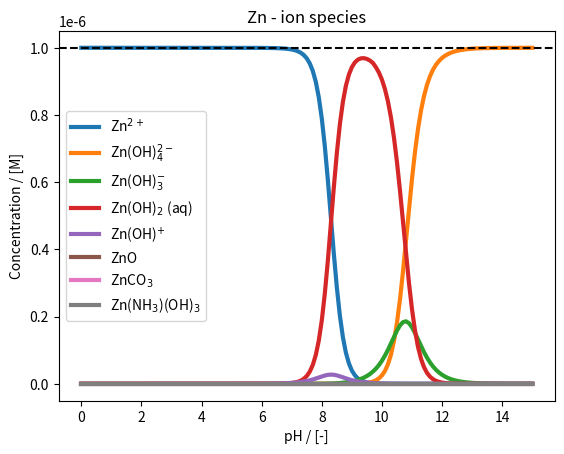
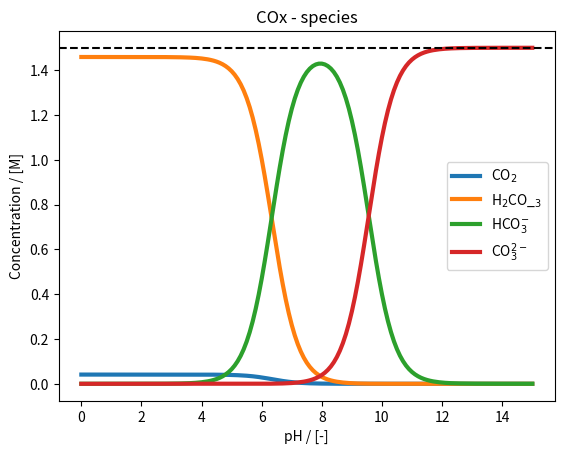
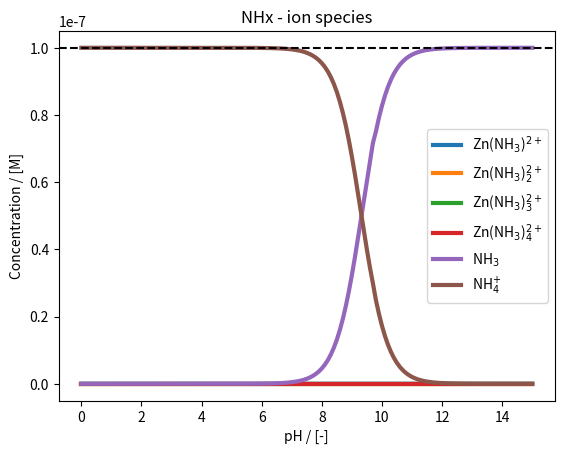
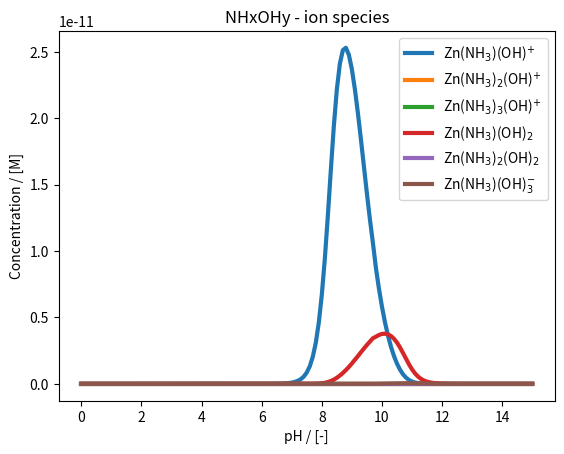

Python code for these plots, in order:
# -*- coding: utf-8 -*-
"""
Created on Wed Dec 13 10:22:43 2023

[redacted]

Based on chat_gpt.py
"""

import numpy as np
from scipy.optimize import fsolve
import matplotlib.pyplot as plt

class Zn_solution:
    def __init__(self, initial_concentrations):

        '''
        INPUT:
        initial_concentration: contains the initial concentration of Zn^2+, KOH, K2CO3, and KF in an array in mol/L

        Currently, KOH is not used since it would dominate the pH, so the pH is instead set to vary.
        It is also assumed full dissociation of K2CO3 and KF.
        Concentration of Zn^+ is assumed to be a natural occuring concentration and usually very low
        '''
        
        # Dictionary with equilibrium constants
        self.equilibrium_constants = {  'Zn(OH)4': 10**18, 'Zn(OH)3': 10**13.7,'ZnOH2_sat': 10**(-14.82),'ZnOH2_aq': 10**8.3, 'Zn(OH)': 10**5.0, 'ZnO': 10**(-15.96), \
                                        'ZnCO3': 10**(-10), 'H2CO3': 10**(6.33), 'HCO3': 10**(9.56),\
                                        'pCO2': 10**(-1.55), \
                                        'NH3': 10**(9.32-13.96), 'Zn(NH3)': 10**2.38, 'Zn(NH3)2': 10**4.88, 'Zn(NH3)3': 10**7.43, 'Zn(NH3)4': 10**9.65,\
                                        'Zn(NH3)(OH)3': 14.5}  # Initialize with a non-zero value
        
        self.equilibrium_constants_2 = {'Zn(OH)': 10**4.4, 'ZnOH2_aq': 10**11.3, 'Zn(OH)3': 10**14.14, 'Zn(OH)4': 10**17.66,\
                                        'Zn(NH3)': 10**2.37, 'Zn(NH3)2': 10**4.81, 'Zn(NH3)3': 10**7.31, 'Zn(NH3)4': 10**9.46,\
                                        'Zn(NH3)(OH)': 10**9.23, 'Zn(NH3)2(OH)': 10**10.80, 'Zn(NH3)3(OH)': 10**12,  'Zn(NH3)(OH)2_aq': 10**13, 'Zn(NH3)2(OH)2_aq': 10**13.6, 'Zn(NH3)(OH)3': 10**14.50,\
                                        'ZnOH2_sat': 10**(-14.82), 'ZnO': 10**(-15.96), 'ZnCO3': 10**(-10), \
                                        'H2CO3': 10**(6.33), 'HCO3': 10**(9.56), 'pCO2': 10**(-1.55),\
                                        'NH3': 10**(9.32-13.96)}  # Initialize with a non-zero value
        
        #'CO3': 10**(-2.0), , 'H2O': 10**4.18, 'KOH': 10**(-0.2)
        
        # Initial concentration of species
        self.c_Zn_2 = initial_concentrations[0]     # Setting the initial concentration of Zn^2+ for the system
        self.c_KOH = initial_concentrations[1]      # Setting the initial concentration of KOH for the system -- Not used
        self.c_K2CO3 = initial_concentrations[2]    # Setting the initial concentration of K2CO3 for the system
        self.NH4OH = initial_concentrations[3]      # Setting the initial concentration of NH4OH

        self.c_Zn_tot = self.c_Zn_2                 # The total concentration of Zn species is always equal to the initial concentration of Zn^2+
        self.c_COx_tot = self.c_K2CO3               # The total concentration of COx species is always equal to the initial concentration of CO3^2-
        self.c_K_tot = self.c_KOH + 2*self.c_K2CO3
        self.c_NHx_tot = self.NH4OH                    # The total concentration of F species is always equal to the initial concentration of KF

        # Defining the pH
        self.pH_range = np.arange(0, 15.1, 0.1)     # The pH range for the study

        # Defining matrix to keep the concentrations of calculated species
        self.num_species = 26                       # Total number of species in the system
        self.concentration_matrix = np.zeros((self.num_species, len(self.pH_range)))# Matrix for storing the concentrations for different pH values
    def distribute_Zn_solution_species(self, x, pH):
        '''
        INPUT:
        x: An array containing first estimates of the Zn^2+, CO3^2-, K+, and F- (based on the initial value) -- Needed since fsolve is used later
        pH: An array of the pH range

        This part contains the thermodynamic equilibrium equations describing the distribution of the different
        species based on the estimated guesses from x. This is used since fsolve is used later to solve the system

        RETURNS:
        concentration_array: An array of the different concentrations from the system of equilibriums. 
        '''
        
        # Empty array to store solutions
        concentration_array = np.zeros(self.num_species)

        # Concentration of protons and hydroxide from pH
        c_H = 10**(-pH)
        c_OH = 10**(-13.96)/c_H

        # Values from x needed to solve the system
        c_Zn_2 = x[0]
        c_CO3_2 = x[1]
        c_K_1 = x[2]
        c_NH4 = x[3]

        ## System of equations

        # Equilibrium constants
        K_CO2 = self.equilibrium_constants_2['pCO2']              # Equilibrium constant for formation of CO2
        K_H2CO3 = self.equilibrium_constants_2['H2CO3']           # Equilibrium constant for formation of H2CO3
        K_HCO3_1 = self.equilibrium_constants_2['HCO3']           # Equilibrium constant for formation of HCO3^-

        K_ZnCO3 = self.equilibrium_constants_2['ZnCO3']           # Equilibrium constant for formation of ZnCO3

        K_NH3 = self.equilibrium_constants_2['NH3']               # Equilibrium constant for NH3/NH4+
        K_ZnNH3 = self.equilibrium_constants_2['Zn(NH3)']         # Equilibrium constant for formation of Zn(NH3)
        K_ZnNH3_2 = self.equilibrium_constants_2['Zn(NH3)2']      # Equilibrium constant for formation of Zn(NH3)2
        K_ZnNH3_3 = self.equilibrium_constants_2['Zn(NH3)3']      # Equilibrium constant for formation of Zn(NH3)3
        K_ZnNH3_4 = self.equilibrium_constants_2['Zn(NH3)4']      # Equilibrium constant for formation of Zn(NH3)4

        K_ZnOH4 = self.equilibrium_constants_2['Zn(OH)4']         # Equilibrium constant for formation of Zn(OH)4
        K_ZnOH3 = self.equilibrium_constants_2['Zn(OH)3']         # Equilibrium constant for formation of Zn(OH)3
        Ksp_ZnOH2 = self.equilibrium_constants_2['ZnOH2_sat']     # Equilibrium constant for formation of Zn(OH)2
        K_ZnOH2 = self.equilibrium_constants_2['ZnOH2_aq']        # Equilibrium constant for formation of Zn(OH)2
        K_ZnOH = self.equilibrium_constants_2['Zn(OH)']           # Equilibrium constant for formation of ZnOH+
        Ksp_ZnO = self.equilibrium_constants_2['ZnO']             # Equilibirum constant for formation of ZnO

        K_ZnNH3_OH = self.equilibrium_constants_2['Zn(NH3)(OH)']            # Equilibrium constant for formation of Zn(NH3)(OH)
        K_ZnNH3_2OH = self.equilibrium_constants_2['Zn(NH3)2(OH)']          # Equilibrium constant for formation of Zn(NH3)2(OH)
        K_ZnNH3_3OH = self.equilibrium_constants_2['Zn(NH3)3(OH)']          # Equilibrium constant for formation of Zn(NH3)3(OH)
        K_ZnNH3_OH_2 = self.equilibrium_constants_2['Zn(NH3)(OH)2_aq']      # Equilibrium constant for formation of Zn(NH3)(OH)2
        K_ZnNH3_2OH_2 = self.equilibrium_constants_2['Zn(NH3)2(OH)2_aq']    # Equilibrium constant for formation of Zn(NH3)2(OH)
        K_ZnNH3_OH_3 = self.equilibrium_constants_2['Zn(NH3)(OH)3']         # Equilibrium constant for formation of Zn(NH3)(OH)3

        ## Equilibrium equations
        # Carbon acid in water
        c_HCO3_1 = c_CO3_2*c_H*K_HCO3_1            # Formation of HCO3^-1 from CO3^-2 
        c_H2CO3 = c_HCO3_1*c_H*K_H2CO3             # Formation of H2CO3 from HCO3^-1 
        c_CO2 = c_H2CO3*K_CO2                      # Formation of CO2 from H2CO3

        # Ammonia - Ammonium
        c_NH3 = (c_NH4*c_OH)/K_NH3                  # Formation of NH3 from NH4

        # Carbonates from salts
        c_ZnCO3 = c_CO3_2*c_Zn_2*K_ZnCO3            # Formation of ZnCO3

        # Zn complexes with OH-
        c_ZnOH4 = K_ZnOH4*(c_Zn_2*c_OH**4)          # Formation of Zn(OH)4^-2
        c_ZnOH3 = K_ZnOH3*(c_Zn_2*c_OH**3)          # Formation of Zn(OH)3^-1
        c_ZnOH2 = K_ZnOH2*(c_Zn_2*c_OH**2)          # Formation of Zn(OH)2
        c_ZnOH = K_ZnOH*(c_Zn_2*c_OH)               # Formation of ZnOH^+1
        c_ZnO = Ksp_ZnO*(c_Zn_2*c_OH**2)            # Formation of ZnO

        # Zn complexes with NH3
        c_ZnNH3 = K_ZnNH3*(c_Zn_2*c_NH3)
        c_ZnNH3_2 = K_ZnNH3_2*(c_Zn_2*c_NH3**2)
        c_ZnNH3_3 = K_ZnNH3_3*(c_Zn_2*c_NH3**3)
        c_ZnNH3_4 = K_ZnNH3_4*(c_Zn_2*c_NH3**4)

        # Zn complexes with NH3 and OH-
        c_ZnNH3OH = K_ZnNH3_OH*c_Zn_2*c_NH3*c_OH
        c_ZnNH3_2OH = K_ZnNH3_2OH*c_Zn_2*(c_NH3**2)*c_OH
        c_ZnNH3_3OH = K_ZnNH3_3OH*c_Zn_2*(c_NH3**3)*c_OH
        c_ZnNH3_OH_2 = K_ZnNH3_OH_2*c_Zn_2*c_NH3*c_OH**2
        c_ZnNH3_2OH_2 = K_ZnNH3_2OH_2*c_Zn_2*(c_NH3**2)*c_OH**2
        c_ZnNH3OH3 = K_ZnNH3_OH_3*c_Zn_2*c_NH3*c_OH**3

        ## Initilise concentration array
        
        # Zn ion
        concentration_array[0] = c_Zn_2         # Concentration of Zn^2+
        
        # Zn with OH-
        concentration_array[1] = c_ZnOH4        # Concentration of Zn(OH)4^2- 
        concentration_array[2] = c_ZnOH3        # Concentration of Zn(OH)3^-
        concentration_array[3] = c_ZnOH2        # Concentration of Zn(OH)2_aq
        concentration_array[4] = c_ZnOH         # Concentration of Zn(OH)+
        concentration_array[5] = c_ZnO          # Concentration of ZnO
        concentration_array[6] = c_ZnCO3        # Concentration of ZnCO3

        # Zn with NH3
        concentration_array[7] = c_ZnNH3       # Concentration of Zn(NH3)
        concentration_array[8] = c_ZnNH3_2     # Concentration of Zn(NH3)2
        concentration_array[9] = c_ZnNH3_3     # Concentration of Zn(NH3)3
        concentration_array[10] = c_ZnNH3_4     # Concentration of Zn(NH3)4

        # Zn with OH- and NH3
        concentration_array[11] = c_ZnNH3OH     # Concentration of Zn(NH3)(OH)
        concentration_array[12] = c_ZnNH3_2OH   # Concentration of Zn(NH3)2(OH)
        concentration_array[13] = c_ZnNH3_3OH   # Concentration of Zn(NH3)3(OH)
        concentration_array[14] = c_ZnNH3_OH_2  # Concentration of Zn(NH3)(OH)2
        concentration_array[15] = c_ZnNH3_2OH_2 # Concentration of Zn(NH3)2(OH)2
        concentration_array[16] = c_ZnNH3OH3    # Concentration of Zn(NH3)(OH)3

        # NH3 - NH4+
        concentration_array[17] = c_NH3          # Concentration of NH3
        concentration_array[18] = c_NH4         # Concentration of NH4+

        # CO2 and H2O
        concentration_array[19] = c_CO2         # Concentration of CO2
        concentration_array[20] = c_H2CO3       # Concentration of H2CO3
        concentration_array[21] = c_HCO3_1      # Concentration of HCO3-
        concentration_array[22] = c_CO3_2       # Concentration of CO3^2-

        # K+
        concentration_array[23] = c_K_1         # Concentration of K+

        # H+ and OH-
        concentration_array[24] = c_H           # Concentration of H+
        concentration_array[25] = c_OH          # Concentration of OH-

        return concentration_array
 
    def conservation_Zn_solution(self, x, pH):
        '''
        INPUT
        x: An array containing first estimates of the Zn^2+, CO3^2-, K+, and F- (based on the initial value) -- Needed since fsolve is used later
        pH: An array of the pH range

        This part calculates the conservatuion of different species and uses fsolve solve the system

        RETURN:
        equation_array: An array of the total concentration of Zn-, CO3-, F-, and K-species to match the initial concentration
        '''

        # Getting the concentration array from the system of equilibriums
        concentration_array = self.distribute_Zn_solution_species(x, pH)

        # Extracting the different concentrations from the concentration_array
        # Zn ion
        c_Zn_2 = concentration_array[0]         # Concentration of Zn^2+
        
        # Zn with OH-
        c_ZnOH4 = concentration_array[1]        # Concentration of Zn(OH)4^2- 
        c_ZnOH3 = concentration_array[2]        # Concentration of Zn(OH)3^-
        c_ZnOH2 = concentration_array[3]        # Concentration of Zn(OH)2_aq
        c_ZnOH = concentration_array[4]         # Concentration of Zn(OH)+
        c_ZnO = concentration_array[5]          # Concentration of ZnO
        c_ZnCO3 = concentration_array[6]        # Concentration of ZnCO3

        # Zn with NH3
        c_ZnNH3 = concentration_array[7]        # Concentration of Zn(NH3)
        c_ZnNH3_2 = concentration_array[8]      # Concentration of Zn(NH3)2
        c_ZnNH3_3 = concentration_array[9]      # Concentration of Zn(NH3)3
        c_ZnNH3_4 = concentration_array[10]     # Concentration of Zn(NH3)4

        # Zn with OH- and NH3
        c_ZnNH3OH = concentration_array[11]     # Concentration of Zn(NH3)(OH)
        c_ZnNH3_2OH = concentration_array[12]   # Concentration of Zn(NH3)2(OH)
        c_ZnNH3_3OH = concentration_array[13]   # Concentration of Zn(NH3)3(OH)
        c_ZnNH3_OH_2 = concentration_array[14]  # Concentration of Zn(NH3)(OH)2
        c_ZnNH3_2OH_2 = concentration_array[15] # Concentration of Zn(NH3)2(OH)2
        c_ZnNH3OH3 = concentration_array[16]    # Concentration of Zn(NH3)(OH)3

        # NH3 - NH4+
        c_NH3 = concentration_array[17]         # Concentration of NH3
        c_NH4 = concentration_array[18]         # Concentration of NH4+

        # CO2 and H2O
        c_CO2 = concentration_array[19]         # Concentration of CO2
        c_H2CO3 = concentration_array[20]       # Concentration of H2CO3
        c_HCO3_1 = concentration_array[21]      # Concentration of HCO3-
        c_CO3_2 = concentration_array[22]       # Concentration of CO3^2-

        # K+
        c_K_1 = concentration_array[23]         # Concentration of K+

        # H+ and OH-
        c_H = concentration_array[24]           # Concentration of H+
        c_OH = concentration_array[25]          # Concentration of OH-


        # Defining total concentrations which describes conservation
        c_Zn_tot = c_Zn_2 + c_ZnOH4 + c_ZnOH3 + c_ZnOH2 + c_ZnOH + c_ZnO + c_ZnCO3 + \
                   c_ZnNH3 + c_ZnNH3_2 + c_ZnNH3_3 + c_ZnNH3_4 +\
                   c_ZnNH3OH + c_ZnNH3_2OH + c_ZnNH3_3OH + c_ZnNH3_OH_2 + c_ZnNH3_2OH_2 + c_ZnNH3OH3                        # Total concentration of Zn species
        c_COx_tot = c_CO2 + c_CO3_2 + c_HCO3_1 + c_H2CO3 + c_ZnCO3
        c_K_tot = c_K_1 #+ 2*c_K2CO3 + c_KOH
        c_NHx_tot = c_ZnNH3 + 2*c_ZnNH3_2 + 3*c_ZnNH3_3 + 4*c_ZnNH3_4 + \
                    c_ZnNH3OH + 2*c_ZnNH3_2OH + 3*c_ZnNH3_3OH + c_ZnNH3_OH_2 + 2*c_ZnNH3_2OH_2 + c_ZnNH3OH3 +\
                    c_NH3 + c_NH4

        ## Conservation equations
        equation_array = np.zeros(4)
        equation_array[0] = c_Zn_tot - self.c_Zn_tot   # Total concentration of Zn species
        equation_array[1] = c_COx_tot - self.c_COx_tot # Total concentration of COx species
        equation_array[2] = c_K_tot - self.c_K_tot     # Total concentration of K species
        equation_array[3] = c_NHx_tot - self.c_NHx_tot

        return equation_array
    
    def calculate_Zn_solution_concentrations(self):
        '''
        This part uses fsolve to solve the system of equilibrium equations based on initial guesses. 
        Using lambda x permits the use of x in the prior methods

        It appends the solutions to the different equilibria the empty concentration_matrix in the init.
        '''

        for i in range(len(self.pH_range)):
            c_Zn_2_0, c_CO3_2_0, c_K_1_0, c_NH4OH_0 = self.c_Zn_tot, self.c_COx_tot, self.c_K_tot, self.c_NHx_tot

            x0 = np.array([c_Zn_2_0, c_CO3_2_0, c_K_1_0, c_NH4OH_0])
            options = {'maxfev': 20000, 'xtol': 10**(-8)}
            x = fsolve(lambda x: self.conservation_Zn_solution(x, self.pH_range[i]), x0, **options)

            self.concentration_matrix[:,i] = self.distribute_Zn_solution_species(x, self.pH_range[i])

    def plot_Zn_species_distribution(self):
        '''
        This part plots the concentration distribution for all Zn-species
        '''

        # ZnOHx-species
        plt.figure()
        plt.plot(self.pH_range, self.concentration_matrix[0, : ], linewidth = 3)
        plt.plot(self.pH_range, self.concentration_matrix[1, : ], linewidth = 3)
        plt.plot(self.pH_range, self.concentration_matrix[2, : ], linewidth = 3)
        plt.plot(self.pH_range, self.concentration_matrix[3, : ], linewidth = 3)
        plt.plot(self.pH_range, self.concentration_matrix[4, : ], linewidth = 3)
        plt.plot(self.pH_range, self.concentration_matrix[5, : ], linewidth = 3)
        plt.plot(self.pH_range, self.concentration_matrix[6, : ], linewidth = 3)
        plt.plot(self.pH_range, self.concentration_matrix[16, : ], linewidth = 3)
        #plt.plot(self.pH_range, self.concentration_matrix[14, : ], linewidth = 3)
        plt.hlines(self.c_Zn_2, min(self.pH_range)-0.75, max(self.pH_range)+.75, 'k', '--')
        plt.xlim(min(self.pH_range)-0.75, max(self.pH_range)+0.75)
        plt.title('Zn - ion species')
        plt.xlabel('pH / [-]')
        plt.ylabel('Concentration / [M]')
        plt.legend(['Zn$^{2+}$', 'Zn(OH)$_{4}^{2-}$', 'Zn(OH)$_{3}^{-}$', 'Zn(OH)$_{2}$ (aq)', 'Zn(OH)$^{+}$', 'ZnO', 'ZnCO$_{3}$', 'Zn(NH$_{3}$)(OH)$_{3}$'])#, 'ZnNH3_3'])
        plt.show()

    def plot_COx_species_distribution(self):
        '''
        This part plots the concentration distribution for all COx species
        '''
        # Carbonates
        plt.figure()
        plt.plot(self.pH_range, self.concentration_matrix[19, : ], linewidth = 3)
        plt.plot(self.pH_range, self.concentration_matrix[20, : ], linewidth = 3)
        plt.plot(self.pH_range, self.concentration_matrix[21, : ], linewidth = 3)
        plt.plot(self.pH_range, self.concentration_matrix[22, : ], linewidth = 3)
        plt.hlines(self.c_K2CO3, min(self.pH_range)-0.75, max(self.pH_range)+0.75, 'k', '--')
        plt.xlim(min(self.pH_range)-0.75, max(self.pH_range)+0.75)
        plt.title('COx - species')
        plt.xlabel('pH / [-]')
        plt.ylabel('Concentration / [M]')
        plt.legend(['CO$_{2}$', 'H$_{2}$CO_$_{3}$', 'HCO$_{3}^{-}$', 'CO$_{3}^{2-}$'])
        plt.show()

    def plot_NHx_species_distribution(self):
        '''
        This part plots the concentration distribution for all F-species
        '''
        # NHx-species
        plt.figure()
        plt.plot(self.pH_range, self.concentration_matrix[7, : ], linewidth = 3)
        plt.plot(self.pH_range, self.concentration_matrix[8, : ], linewidth = 3)
        plt.plot(self.pH_range, self.concentration_matrix[9, : ], linewidth = 3)
        plt.plot(self.pH_range, self.concentration_matrix[10, : ], linewidth = 3)
        plt.plot(self.pH_range, self.concentration_matrix[17, : ], linewidth = 3)
        plt.plot(self.pH_range, self.concentration_matrix[18, : ], linewidth = 3)
        plt.hlines(self.NH4OH, min(self.pH_range)-0.75, max(self.pH_range)+0.75, 'k', '--')
        plt.xlim(min(self.pH_range)-0.75, max(self.pH_range)+0.75)
        plt.title('NHx - ion species')
        plt.xlabel('pH / [-]')
        plt.ylabel('Concentration / [M]')
        plt.legend(['Zn(NH$_{3}$)$^{2+}$', 'Zn(NH$_{3}$)$^{2+}_{2}$', 'Zn(NH$_{3}$)$^{2+}_{3}$', 'Zn(NH$_{3}$)$^{2+}_{4}$', 'NH$_{3}$', 'NH$_{4}^{+}$'])
        plt.show()

    def plot_NHxOHy_species_distribution(self):
        '''
        This part plots the concentration distribution for all F-species
        '''
        # NHxOHy-species
        plt.figure()
        plt.plot(self.pH_range, self.concentration_matrix[11, : ], linewidth = 3)
        plt.plot(self.pH_range, self.concentration_matrix[12, : ], linewidth = 3)
        plt.plot(self.pH_range, self.concentration_matrix[13, : ], linewidth = 3)
        plt.plot(self.pH_range, self.concentration_matrix[14, : ], linewidth = 3)
        plt.plot(self.pH_range, self.concentration_matrix[15, : ], linewidth = 3)
        plt.plot(self.pH_range, self.concentration_matrix[16, : ], linewidth = 3)
        #plt.hlines(self.NH4OH, min(self.pH_range)-0.75, max(self.pH_range)+0.75, 'k', '--')
        plt.xlim(min(self.pH_range)-0.75, max(self.pH_range)+0.75)
        plt.title('NHxOHy - ion species')
        plt.xlabel('pH / [-]')
        plt.ylabel('Concentration / [M]')
        plt.legend(['Zn(NH$_{3}$)(OH)$^{+}$', 'Zn(NH$_{3}$)$_{2}$(OH)$^{+}$', 'Zn(NH$_{3}$)$_{3}$(OH)$^{+}$', 'Zn(NH$_{3}$)(OH)$_{2}$', 'Zn(NH$_{3}$)$_{2}$(OH)$_{2}$', 'Zn(NH$_{3}$)(OH)$_{3}^{-}$'])
        plt.show()

# Initialize ChemicalEquilibrium
c_Zn_2_0 = 10**(-6)
c_KOH_0 = 6#6
c_K2CO3_0 = 1.5#1.5
c_NH4OH_0 = 10**(-7)#0.5 --  Check this number, can't be higher than 10^-7 with dictionary 2 and can't be higher than 10^-4 with dictionary 1

# Initialises and solving the system
initial_concentrations = np.array([c_Zn_2_0, c_KOH_0, c_K2CO3_0, c_NH4OH_0])   # Initial concentrations
Zn_solution_system = Zn_solution(initial_concentrations)                    # Initialises the Zn-solution class
Zn_solution_system.calculate_Zn_solution_concentrations()                   # Calculates the concentration distributions
Zn_solution_system.plot_Zn_species_distribution()                           # Plots the Zn-species concentration distribution
Zn_solution_system.plot_COx_species_distribution()                          # Plots the COx-species concentration distribution
Zn_solution_system.plot_NHx_species_distribution()                          # Plots the Zn(NH3)x concentration distribution
Zn_solution_system.plot_NHxOHy_species_distribution()                       # Plots the Zn(NH3)x(OH)y concentration distribution

#print(Zn_solution_system.concentration_matrix[17,:])
#print(Zn_solution_system.concentration_matrix[7,:])